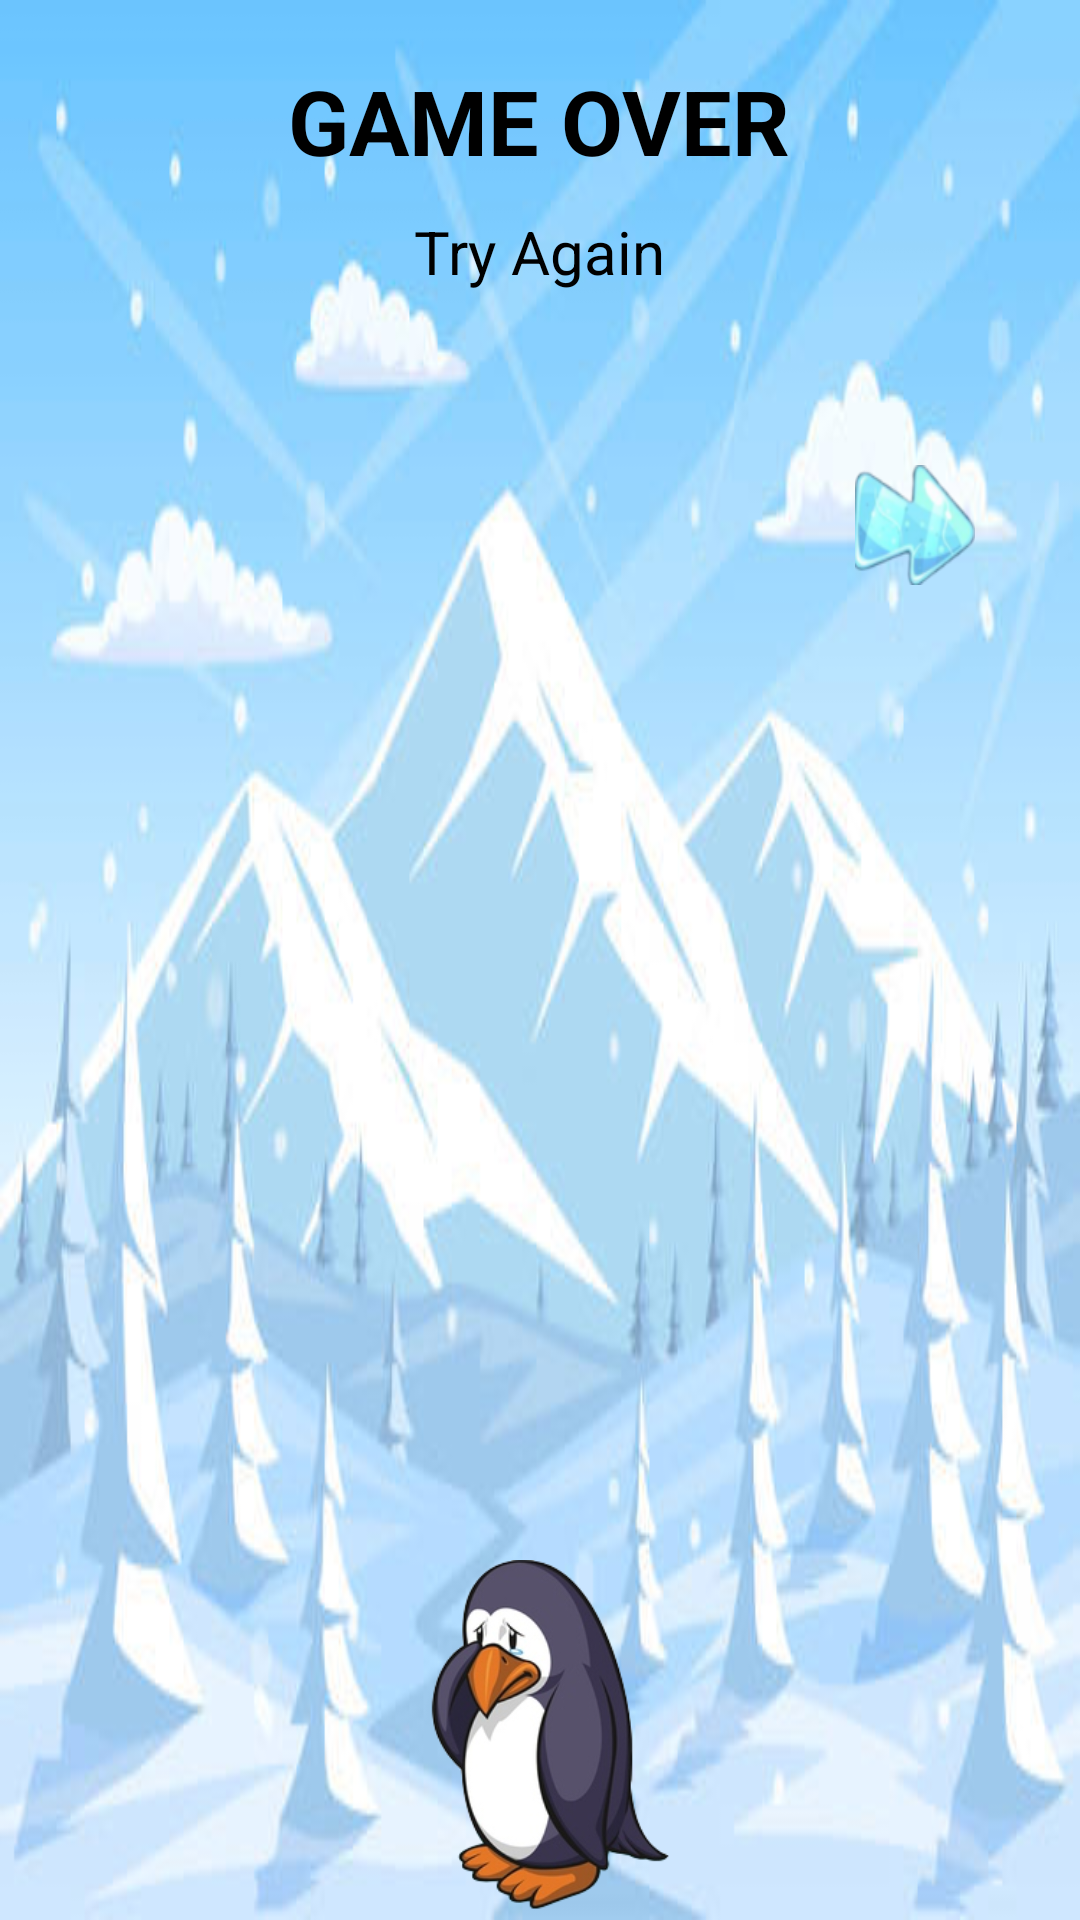

Produce the Android XML layout that renders to this screen, including the resource entries it uses.
<!-- AndroidManifest.xml: application theme Theme.WorldWideSki2 -->
<!-- res/layout/pop_up_lost_level.xml -->
<?xml version="1.0" encoding="utf-8"?>
<RelativeLayout xmlns:android="http://schemas.android.com/apk/res/android"
    xmlns:app="http://schemas.android.com/apk/res-auto"
    android:layout_width="300dp"
    android:layout_height="400dp"
    android:layout_gravity="center"
    android:background="@drawable/finished_popup"
    android:orientation="vertical">

    <TextView
        android:id="@+id/text_view_congratulations"
        android:layout_width="wrap_content"
        android:layout_height="wrap_content"
        android:layout_centerHorizontal="true"
        android:layout_marginTop="20dp"
        android:text="@string/lost_level"
        android:textColor="@color/black"
        android:textSize="30sp"
        android:textStyle="bold" />


    <TextView
        android:id="@+id/text_view_next_level"
        android:layout_width="wrap_content"
        android:layout_height="wrap_content"
        android:layout_below="@id/text_view_congratulations"
        android:text="@string/try_again"
        android:layout_centerHorizontal="true"
        android:layout_marginTop="10dp"
        android:textColor="@color/black"
        android:textSize="20sp" />

    <ImageView
        android:id="@+id/lost_penguin"
        android:layout_width="150dp"
        android:layout_height="120dp"
        android:layout_alignParentBottom="true"
        android:layout_centerInParent="true"
        android:src="@drawable/sad_penguin" />

    <ImageButton
        android:id="@+id/image_button_arrow"
        android:layout_width="50dp"
        android:layout_height="50dp"

        android:layout_alignParentRight="true"
        android:padding="5dp"
        android:layout_marginTop="150dp"
        android:layout_marginRight="30dp"
        android:background="@null"
        android:scaleType="fitXY"


        android:src="@drawable/arrow_when_finished_level" />

</RelativeLayout>
<!-- resources referenced by this layout -->
<resources>
  <color name="black">#FF000000</color>
  <!-- drawable arrow_when_finished_level: png bitmap (drawable, 10579 bytes) -->
  <!-- drawable finished_popup: jpg bitmap (drawable-v24, 30965 bytes) -->
  <!-- drawable sad_penguin: png bitmap (drawable-v24, 49243 bytes) -->
  <string name="lost_level">GAME OVER</string>
  <string name="try_again">Try Again</string>
  <style name="Theme.WorldWideSki2" parent="Theme.AppCompat.Light.NoActionBar">
          
          <item name="colorPrimary">@color/purple_500</item>
          <item name="colorPrimaryVariant">@color/purple_700</item>
          <item name="colorOnPrimary">@color/white</item>
          
          <item name="colorSecondary">@color/teal_200</item>
          <item name="colorSecondaryVariant">@color/teal_700</item>
          <item name="colorOnSecondary">@color/black</item>
          
          <item name="android:statusBarColor" tools:targetApi="l">?attr/colorPrimaryVariant</item>
          
      </style>
  <color name="purple_500">#FF6200EE</color>
  <color name="purple_700">#FF3700B3</color>
  <color name="white">#FFFFFFFF</color>
  <color name="teal_200">#FF03DAC5</color>
  <color name="teal_700">#FF018786</color>
</resources>
